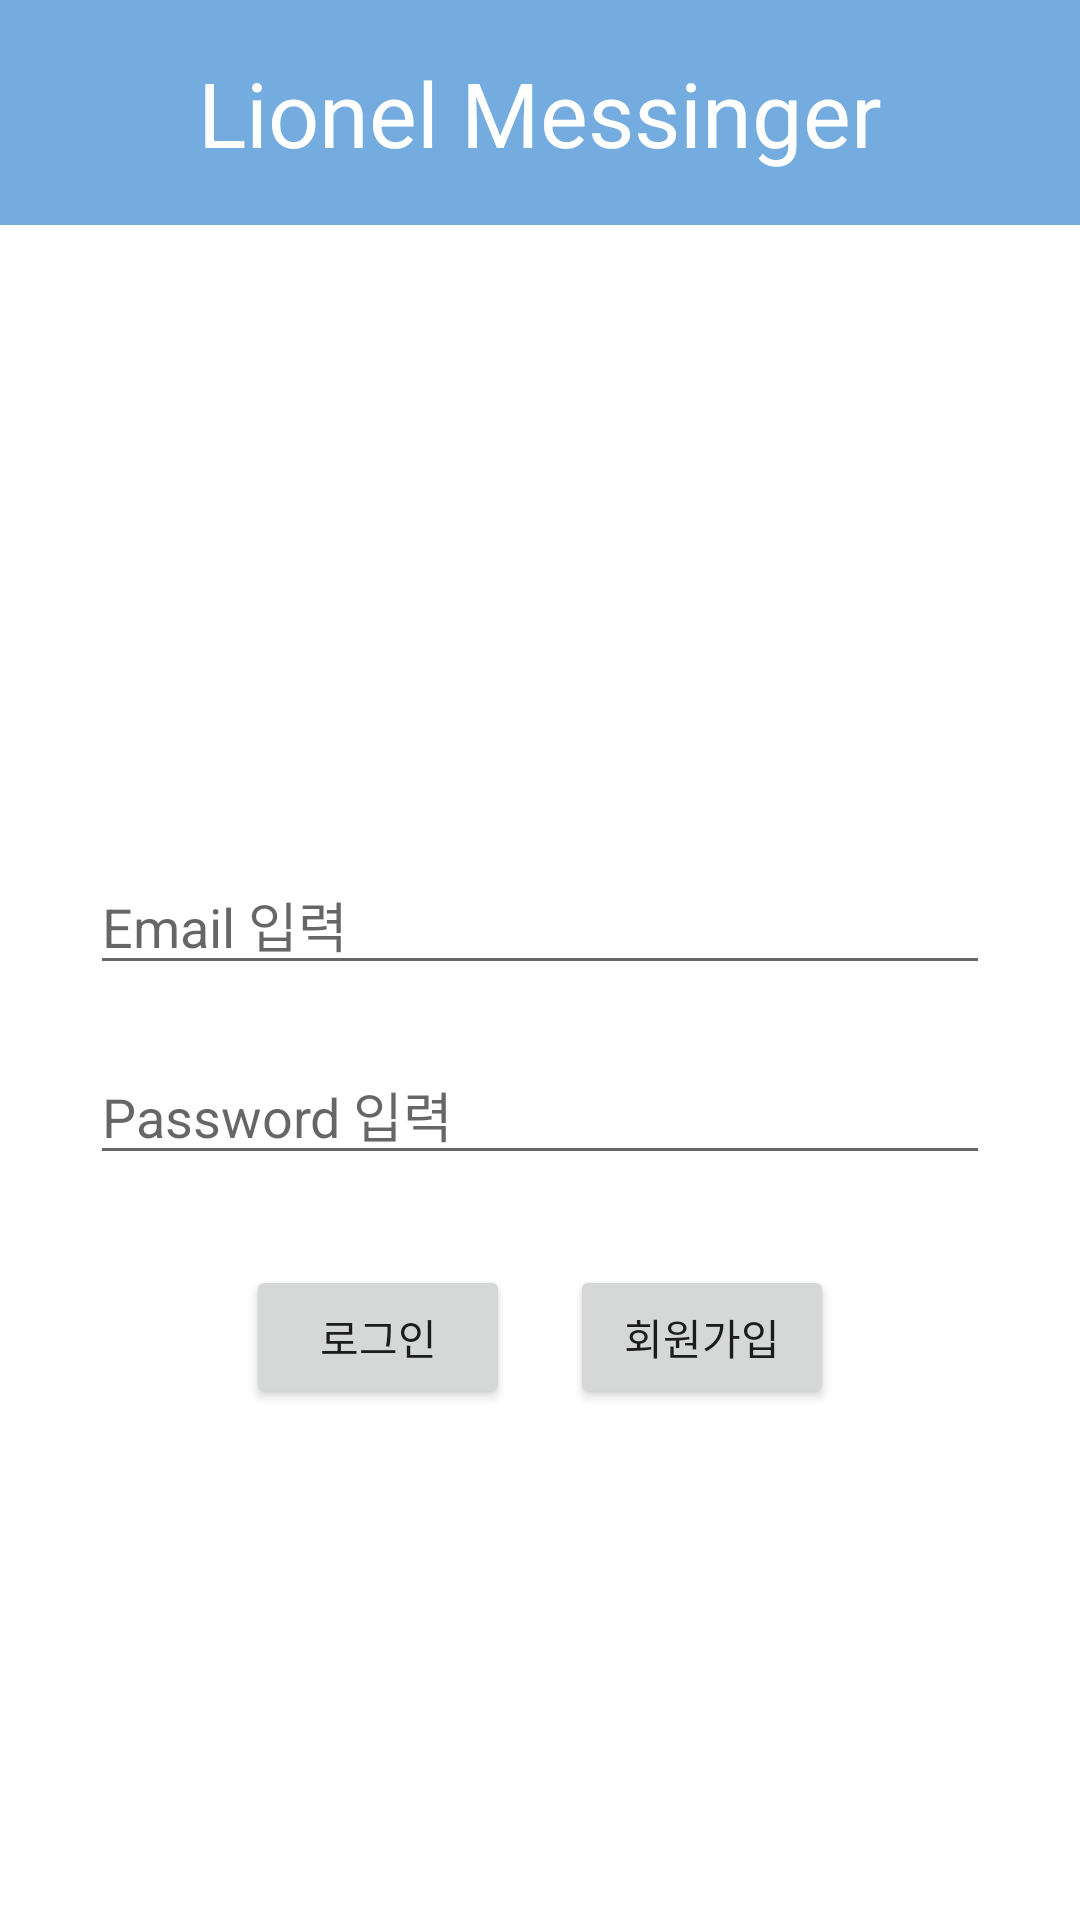

Layout XML and referenced resources for this Android screen:
<!-- AndroidManifest.xml: application theme Theme.ChattingApp -->
<!-- res/layout/activity_login.xml -->
<?xml version="1.0" encoding="utf-8"?>
<LinearLayout xmlns:android="http://schemas.android.com/apk/res/android"
    xmlns:app="http://schemas.android.com/apk/res-auto"
    xmlns:tools="http://schemas.android.com/tools"
    android:layout_width="match_parent"
    android:layout_height="match_parent"
    tools:context=".LoginActivity"
    android:orientation="vertical"
    android:gravity="center_horizontal">

    <TextView
        android:layout_width="match_parent"
        android:layout_height="75dp"
        android:text="Lionel Messinger"
        android:textColor="@color/white"
        android:background="@color/basic"
        android:layout_marginBottom="200dp"
        android:textAlignment="center"
        android:gravity="center"
        android:textSize="30dp"></TextView>
"

    <EditText
        android:layout_width="300dp"
        android:layout_height="wrap_content"
        android:id="@+id/edtemail"
        android:hint="Email 입력"
        android:layout_margin="10dp"
        android:inputType="textEmailAddress"/>
    <EditText
        android:layout_width="300dp"
        android:layout_height="wrap_content"
        android:id="@+id/edtpwd"
        android:hint="Password 입력"
        android:layout_margin="10dp"
        android:inputType="textPassword"
        />

    <LinearLayout
        android:layout_width="match_parent"
        android:layout_height="wrap_content"
        android:orientation="horizontal"
        android:layout_margin="10dp"
        android:gravity="center"
        android:layout_marginTop="80dp">

    <Button
        android:layout_width="wrap_content"
        android:layout_height="wrap_content"
        android:id="@+id/btnlogin"
        android:text="로그인"
        android:layout_margin="10dp" />
    <Button
        android:layout_width="wrap_content"
        android:layout_height="wrap_content"
        android:id="@+id/btngoregister"
        android:text="회원가입"
        android:layout_margin="10dp"/>

    </LinearLayout>






</LinearLayout>
<!-- resources referenced by this layout -->
<resources>
  <color name="basic">#74acdf</color>
  <color name="white">#FFFFFFFF</color>
  <style name="Theme.ChattingApp" parent="Theme.MaterialComponents.DayNight.DarkActionBar">
          
          <item name="colorPrimary">#74ACDF</item>
          <item name="colorPrimaryVariant">#74ACDF</item>
          <item name="colorOnPrimary">@color/white</item>
          
          <item name="colorSecondary">@color/teal_200</item>
          <item name="colorSecondaryVariant">@color/teal_700</item>
          <item name="colorOnSecondary">@color/black</item>
          
          <item name="android:statusBarColor" tools:targetApi="l">?attr/colorPrimaryVariant</item>
          
      </style>
  <color name="teal_200">#FF03DAC5</color>
  <color name="teal_700">#FF018786</color>
  <color name="black">#FF000000</color>
</resources>
